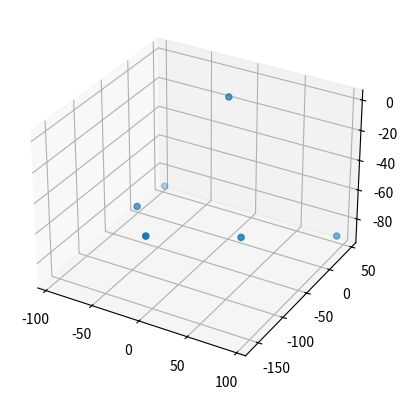

Write Python code to recreate this figure.
import numpy as np
import matplotlib.pyplot as plt

from mpl_toolkits import mplot3d

Model3D = np.array([
            (0.0, 0.0, 0.0),  # Nose tip
            (0.0, -160.0, -45.0),  # Chin
            (-95.0, 45.0, -90.0),  # Left eye left corner
            (95.0, 45.0, -90.0),  # Right eye right corner
            (-55.0, -80.0, -60.0),  # Left Mouth corner
            (55.0, -80.0, -60.0)  # Right mouth corner

        ])

fig = plt.figure()
ax = plt.axes(projection="3d")

x, y, z = Model3D[:, 0], Model3D[:, 1], Model3D[:, 2]

ax.scatter3D(x, y, z)
plt.show()
